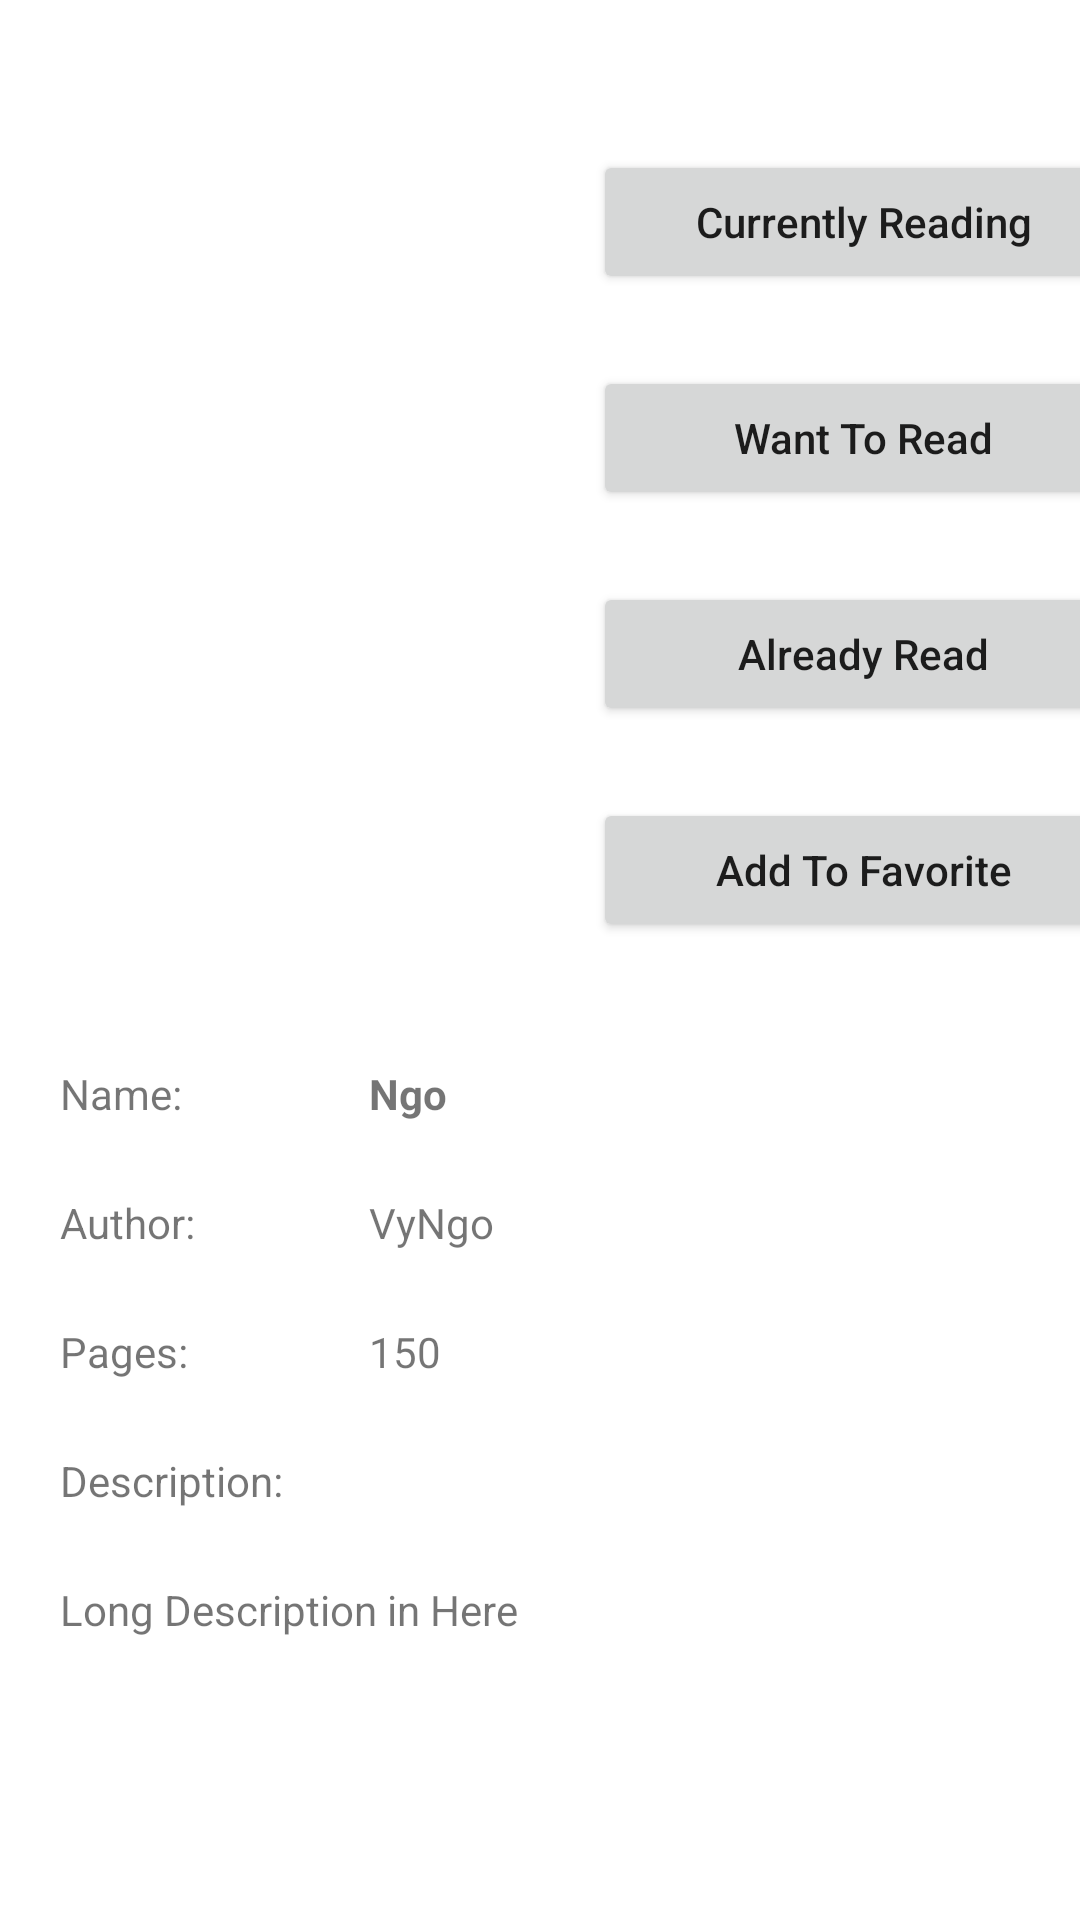

Reconstruct the res/layout file that produces this screen, plus the resources it refers to.
<!-- AndroidManifest.xml: application theme Theme.MyLibrary -->
<!-- res/layout/activity_book.xml -->
<?xml version="1.0" encoding="utf-8"?>
<RelativeLayout xmlns:android="http://schemas.android.com/apk/res/android"
    xmlns:app="http://schemas.android.com/apk/res-auto"
    xmlns:tools="http://schemas.android.com/tools"
    android:layout_width="match_parent"
    android:layout_height="match_parent"
    tools:context=".BookActivity">

    <androidx.constraintlayout.widget.ConstraintLayout
        android:layout_width="match_parent"
        android:layout_height="match_parent">

        <ImageView
            android:id="@+id/bookImg"
            android:layout_width="200dp"
            android:layout_height="200dp"
            android:layout_marginStart="5dp"
            android:layout_marginTop="50dp"
            android:layout_marginEnd="5dp"
            app:layout_constraintEnd_toStartOf="@+id/guideline3"
            app:layout_constraintHorizontal_bias="1.0"
            app:layout_constraintStart_toStartOf="parent"
            app:layout_constraintTop_toTopOf="parent"
            tools:srcCompat="@tools:sample/avatars" />

        <Button
            android:id="@+id/btnCurrentRead"
            android:layout_width="180dp"
            android:layout_height="wrap_content"
            android:layout_marginTop="50dp"
            android:text="Currently Reading"
            android:textAllCaps="false"
            app:layout_constraintEnd_toEndOf="parent"
            app:layout_constraintStart_toStartOf="@+id/guideline3"
            app:layout_constraintTop_toTopOf="parent" />

        <Button
            android:id="@+id/btnWant"
            android:layout_width="180dp"
            android:layout_height="wrap_content"
            android:layout_marginTop="24dp"
            android:text="Want To Read"
            android:textAllCaps="false"
            app:layout_constraintEnd_toEndOf="parent"
            app:layout_constraintStart_toStartOf="@+id/guideline3"
            app:layout_constraintTop_toBottomOf="@+id/btnCurrentRead" />

        <Button
            android:id="@+id/btnAlreadyRead"
            android:layout_width="180dp"
            android:layout_height="wrap_content"
            android:layout_marginTop="24dp"
            android:text="Already Read"
            android:textAllCaps="false"
            app:layout_constraintEnd_toEndOf="parent"
            app:layout_constraintStart_toStartOf="@+id/guideline3"
            app:layout_constraintTop_toBottomOf="@+id/btnWant" />

        <Button
            android:id="@+id/btnAddFavor"
            android:layout_width="180dp"
            android:layout_height="wrap_content"
            android:layout_marginTop="24dp"
            android:text="Add To Favorite"
            android:textAllCaps="false"
            app:layout_constraintEnd_toEndOf="parent"
            app:layout_constraintStart_toStartOf="@+id/guideline3"
            app:layout_constraintTop_toBottomOf="@+id/btnAlreadyRead" />

        <TextView
            android:id="@+id/nameText"
            android:layout_width="wrap_content"
            android:layout_height="wrap_content"
            android:text="Name: "
            app:layout_constraintStart_toStartOf="@+id/guideline5"
            app:layout_constraintTop_toTopOf="@+id/guideline4" />

        <TextView
            android:id="@+id/nameTxt"
            android:layout_width="wrap_content"
            android:layout_height="wrap_content"
            android:text="Ngo"
            android:textStyle="bold"
            app:layout_constraintBottom_toBottomOf="@+id/nameText"
            app:layout_constraintStart_toStartOf="@+id/guideline7"
            app:layout_constraintTop_toTopOf="@+id/nameText" />

        <TextView
            android:id="@+id/authorText"
            android:layout_width="wrap_content"
            android:layout_height="wrap_content"
            android:layout_marginTop="24dp"
            android:text="Author: "
            app:layout_constraintStart_toStartOf="@+id/guideline5"
            app:layout_constraintTop_toBottomOf="@+id/nameText" />

        <TextView
            android:id="@+id/authorTxt"
            android:layout_width="wrap_content"
            android:layout_height="wrap_content"
            android:text="VyNgo"
            app:layout_constraintBottom_toBottomOf="@+id/authorText"
            app:layout_constraintStart_toStartOf="@+id/guideline7"
            app:layout_constraintTop_toTopOf="@+id/authorText"
            app:layout_constraintVertical_bias="1.0" />

        <TextView
            android:id="@+id/pageText"
            android:layout_width="wrap_content"
            android:layout_height="wrap_content"
            android:layout_marginTop="24dp"
            android:text="Pages: "
            app:layout_constraintStart_toStartOf="@+id/guideline5"
            app:layout_constraintTop_toBottomOf="@+id/authorText" />

        <TextView
            android:id="@+id/pageTxt"
            android:layout_width="wrap_content"
            android:layout_height="wrap_content"
            android:text="150"
            app:layout_constraintBottom_toBottomOf="@+id/pageText"
            app:layout_constraintStart_toStartOf="@+id/guideline7"
            app:layout_constraintTop_toTopOf="@+id/pageText"
            app:layout_constraintVertical_bias="1.0" />

        <TextView
            android:id="@+id/descText"
            android:layout_width="wrap_content"
            android:layout_height="wrap_content"
            android:layout_marginTop="24dp"
            android:text="Description:"
            app:layout_constraintStart_toStartOf="@+id/guideline5"
            app:layout_constraintTop_toBottomOf="@+id/pageText" />

        <TextView
            android:id="@+id/descTxt"
            android:layout_width="wrap_content"
            android:layout_height="wrap_content"
            android:layout_marginTop="24dp"
            android:text="Long Description in Here"
            app:layout_constraintStart_toStartOf="@+id/guideline5"
            app:layout_constraintTop_toBottomOf="@+id/descText" />

        <androidx.constraintlayout.widget.Guideline
            android:id="@+id/guideline3"
            android:layout_width="wrap_content"
            android:layout_height="wrap_content"
            android:orientation="vertical"
            app:layout_constraintGuide_begin="215dp" />

        <androidx.constraintlayout.widget.Guideline
            android:id="@+id/guideline4"
            android:layout_width="wrap_content"
            android:layout_height="wrap_content"
            android:orientation="horizontal"
            app:layout_constraintGuide_begin="355dp" />

        <androidx.constraintlayout.widget.Guideline
            android:id="@+id/guideline5"
            android:layout_width="wrap_content"
            android:layout_height="wrap_content"
            android:orientation="vertical"
            app:layout_constraintGuide_begin="20dp" />

        <androidx.constraintlayout.widget.Guideline
            android:id="@+id/guideline7"
            android:layout_width="wrap_content"
            android:layout_height="wrap_content"
            android:orientation="vertical"
            app:layout_constraintGuide_begin="123dp" />

    </androidx.constraintlayout.widget.ConstraintLayout>



</RelativeLayout>
<!-- resources referenced by this layout -->
<resources>
  <style name="Theme.MyLibrary" parent="Theme.MaterialComponents.DayNight.DarkActionBar">
          
          <item name="colorPrimary">@color/purple_500</item>
          <item name="colorPrimaryVariant">@color/purple_700</item>
          <item name="colorOnPrimary">@color/white</item>
          
          <item name="colorSecondary">@color/teal_200</item>
          <item name="colorSecondaryVariant">@color/teal_700</item>
          <item name="colorOnSecondary">@color/black</item>
          
          <item name="android:statusBarColor" tools:targetApi="l">?attr/colorPrimaryVariant</item>
          
  
      </style>
  <!-- not gathered from this repository: default colours our renderer supplied (Android Studio template values) -->
  <color name="purple_500">#FF6200EE</color>
  <color name="purple_700">#FF3700B3</color>
  <color name="teal_200">#FF03DAC5</color>
  <color name="teal_700">#FF018786</color>
  <color name="black">#FF000000</color>
  <color name="white">#FFFFFFFF</color>
</resources>
